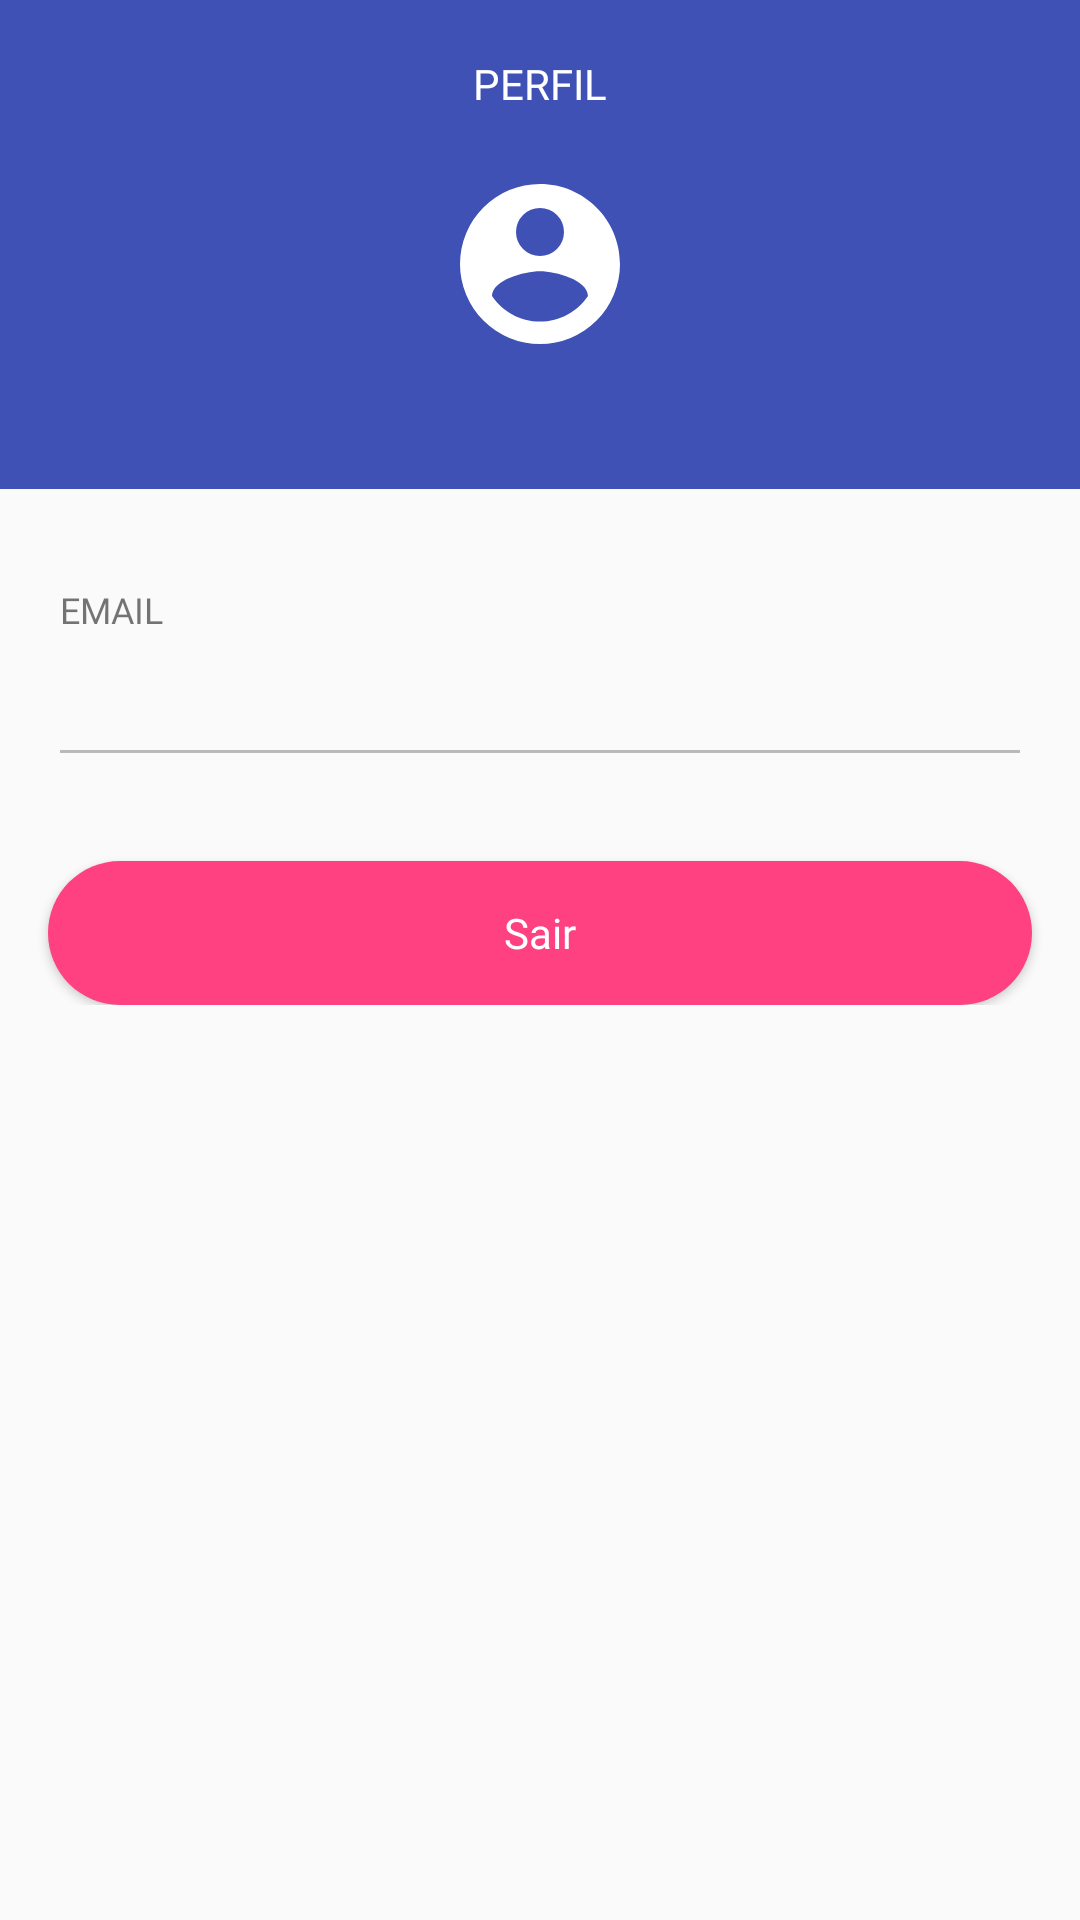

Write the Android layout XML for this screen, with the resource values it uses.
<!-- AndroidManifest.xml: application theme AppTheme -->
<!-- res/layout/fragment_profile.xml -->
<FrameLayout
    xmlns:android="http://schemas.android.com/apk/res/android"
    xmlns:tools="http://schemas.android.com/tools"
    android:layout_width="match_parent"
    android:layout_height="match_parent"
    xmlns:app="http://schemas.android.com/apk/res-auto"
    tools:context=".views.fragments.ProfileFragment"
    android:focusableInTouchMode="true"
    android:focusable="true">

    <LinearLayout
        android:layout_width="match_parent"
        android:layout_height="match_parent"
        android:orientation="vertical">

        <android.support.design.widget.AppBarLayout
            android:id="@+id/appBarLayout"
            android:layout_width="match_parent"
            app:elevation="0dp"
            android:layout_height="wrap_content">
            <android.support.v7.widget.Toolbar
                android:id="@+id/toolbar"
                android:layout_width="match_parent"
                android:layout_height="wrap_content"
                android:theme="@style/ThemeOverlay.AppCompat.Dark.ActionBar">
                <TextView
                    android:layout_width="wrap_content"
                    android:layout_height="wrap_content"
                    android:fontFamily="@font/montserrat_regular"
                    android:textColor="@android:color/white"
                    android:text="@string/title_profile"
                    android:textAllCaps="true"
                    android:layout_gravity="center"
                    android:id="@+id/toolbar_title" />
            </android.support.v7.widget.Toolbar>
        </android.support.design.widget.AppBarLayout>

        <ScrollView
            android:id="@+id/scrollView"
            android:layout_width="match_parent"
            android:clipToPadding="false"
            android:paddingBottom="15dp"
            android:overScrollMode="never"
            android:layout_height="match_parent">

            <LinearLayout
                android:orientation="vertical"
                android:layout_width="match_parent"
                android:layout_height="wrap_content">
                <LinearLayout
                    android:layout_width="match_parent"
                    android:layout_height="wrap_content"
                    android:layout_marginBottom="16dp"
                    android:paddingBottom="8dp"
                    android:background="@color/colorPrimary"
                    android:orientation="vertical">

                    <ImageView
                        android:id="@+id/avatar"
                        android:layout_width="64dp"
                        android:layout_height="64dp"
                        android:layout_gravity="center_horizontal"
                        android:layout_marginBottom="8dp"
                        app:srcCompat="@drawable/account_circle_white" />

                    <TextView
                        android:id="@+id/name"
                        android:layout_width="wrap_content"
                        android:layout_height="wrap_content"
                        android:layout_gravity="center_horizontal"
                        android:fontFamily="@font/montserrat_bold"
                        android:textColor="@android:color/white"
                        android:textSize="20sp" />

                </LinearLayout>
                <LinearLayout
                    android:layout_width="match_parent"
                    android:layout_height="wrap_content"
                    android:layout_margin="16dp"
                    android:orientation="vertical">

                    <LinearLayout
                        android:id="@+id/emailLayout"
                        android:layout_width="match_parent"
                        android:layout_height="wrap_content"
                        android:layout_marginBottom="12dp"
                        android:orientation="vertical">

                        <TextView
                            android:layout_width="wrap_content"
                            android:layout_height="wrap_content"
                            android:layout_marginStart="4dp"
                            android:fontFamily="@font/montserrat_regular"
                            android:text="@string/sign_up_email"
                            android:textAllCaps="true"
                            android:textSize="12sp" />

                        <EditText
                            android:id="@+id/emailEdit"
                            android:enabled="false"
                            style="@style/Widget.EditForm"
                            android:layout_width="match_parent"
                            android:layout_height="wrap_content"
                            android:inputType="textEmailAddress" />

                    </LinearLayout>
                </LinearLayout>

                <Button
                    android:id="@+id/logout"
                    android:layout_width="match_parent"
                    android:layout_height="wrap_content"
                    android:text="@string/profile_logout"
                    style="@style/Widget.ButtonRed"
                    android:layout_marginStart="@dimen/activity_horizontal_margin"
                    android:layout_marginEnd="@dimen/activity_horizontal_margin"/>
            </LinearLayout>
        </ScrollView>
    </LinearLayout>
</FrameLayout>
<!-- resources referenced by this layout -->
<resources>
  <color name="colorPrimary">#3F51B5</color>
  <dimen name="activity_horizontal_margin">16dp</dimen>
  <!-- drawable account_circle_white (drawable) -->
  <vector xmlns:android="http://schemas.android.com/apk/res/android"
      android:height="24dp"
      android:width="24dp"
      android:viewportWidth="24"
      android:viewportHeight="24">
      <path android:fillColor="@android:color/white" android:pathData="M12,19.2C9.5,19.2 7.29,17.92 6,16C6.03,14 10,12.9 12,12.9C14,12.9 17.97,14 18,16C16.71,17.92 14.5,19.2 12,19.2M12,5A3,3 0 0,1 15,8A3,3 0 0,1 12,11A3,3 0 0,1 9,8A3,3 0 0,1 12,5M12,2A10,10 0 0,0 2,12A10,10 0 0,0 12,22A10,10 0 0,0 22,12C22,6.47 17.5,2 12,2Z" />
  </vector>
  <string name="profile_logout">Sair</string>
  <string name="sign_up_email">Email</string>
  <string name="title_profile">Perfil</string>
  <style name="Widget.ButtonRed" parent="android:Widget">
          <item name="android:textColor">@android:color/white</item>
          <item name="android:background">@drawable/default_button_selected</item>
          <item name="fontFamily">@font/montserrat_bold</item>
      </style>
  <style name="Widget.EditForm" parent="android:Widget">
          <item name="android:editTextColor">@android:color/black</item>
          <item name="android:textColorHint">@color/black_50</item>
          <item name="android:paddingBottom">16dp</item>
          <item name="android:textSize">16sp</item>
          <item name="fontFamily">@font/montserrat_regular</item>
      </style>
  <style name="AppTheme" parent="Theme.AppCompat.Light.DarkActionBar">
          
          <item name="colorPrimary">@color/colorPrimary</item>
          <item name="colorPrimaryDark">@color/colorPrimaryDark</item>
          <item name="colorAccent">@color/colorAccent</item>
          <item name="windowActionBar">false</item>
          <item name="windowNoTitle">true</item>
          <item name="android:actionOverflowButtonStyle">@style/WhiteActionButtonOverflow</item>
      </style>
  <!-- drawable default_button_selected (drawable) -->
  <?xml version="1.0" encoding="utf-8"?>
  
  <shape xmlns:android="http://schemas.android.com/apk/res/android">
      <solid android:color="@color/colorAccent" />
      <corners android:bottomRightRadius="86dp"
       android:bottomLeftRadius="86dp"
       android:topLeftRadius="86dp"
       android:topRightRadius="86dp"/>
  </shape>
  <color name="black_50">#7f000000</color>
  <color name="colorPrimaryDark">#303F9F</color>
  <color name="colorAccent">#FF4081</color>
  <style name="WhiteActionButtonOverflow" parent="android:style/Widget.Holo.Light.ActionButton.Overflow">
          <item name="android:src">@drawable/dots_vertical</item>
          <item name="android:background">?android:attr/actionBarItemBackground</item>
      </style>
</resources>
